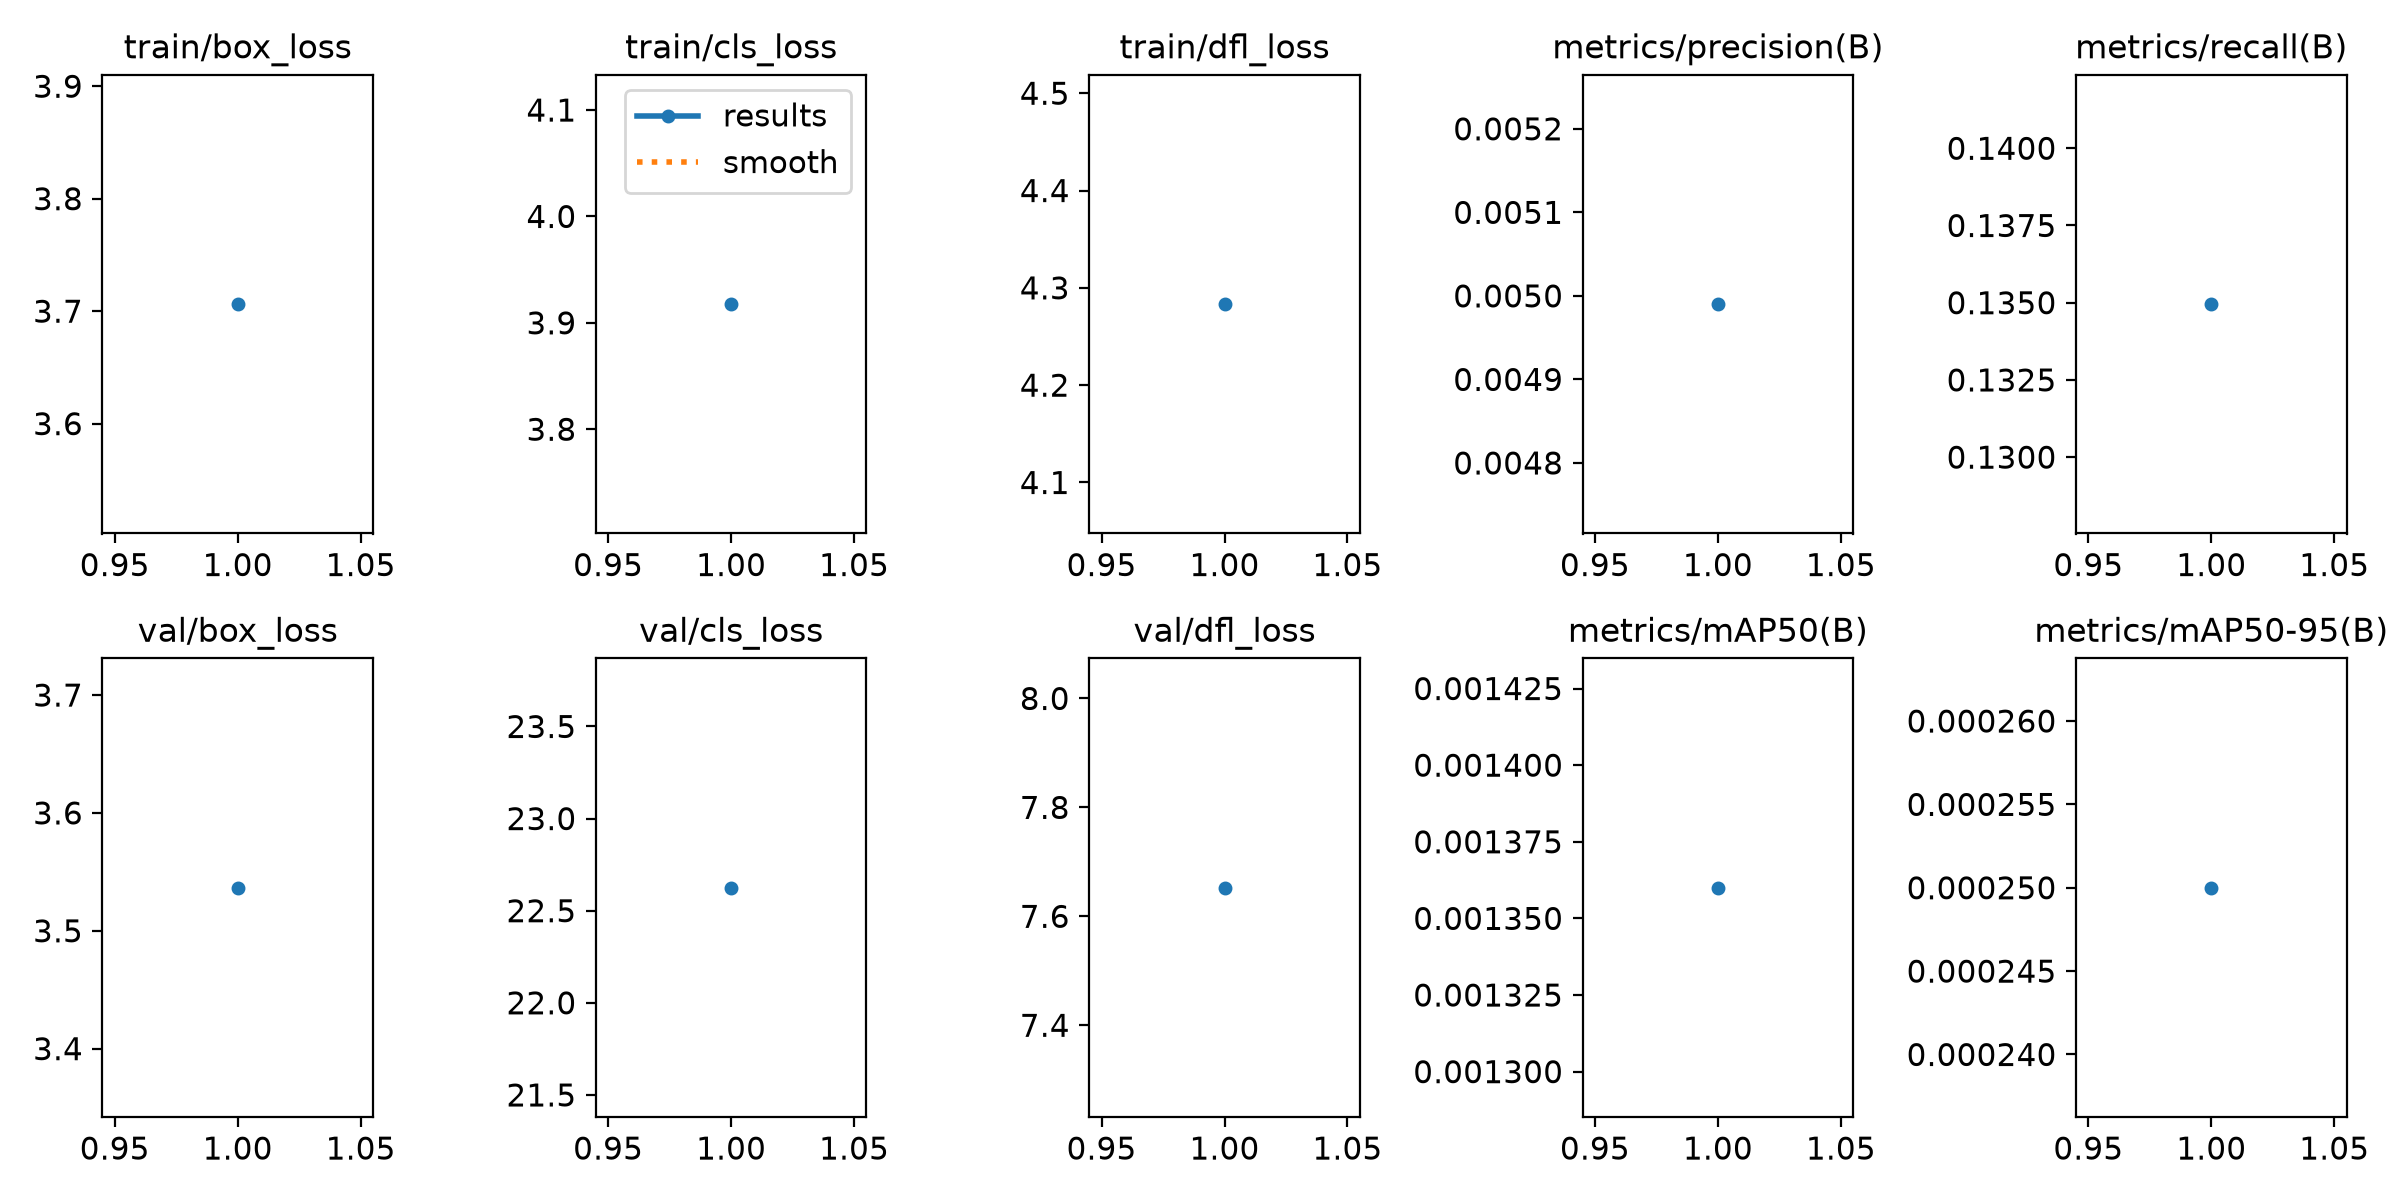

The data file committed next to this chart (first rows):
epoch, time, train/box_loss, train/cls_loss, train/dfl_loss, metrics/precision(B), metrics/recall(B), metrics/mAP50(B), metrics/mAP50-95(B), val/box_loss, val/cls_loss, val/dfl_loss, lr/pg0, lr/pg1, lr/pg2
1, 1866, 3.706, 3.917, 4.283, 0.00499, 0.1349, 0.00136, 0.00025, 3.537, 22.62, 7.652, 0.01, 0.01, 0.01
